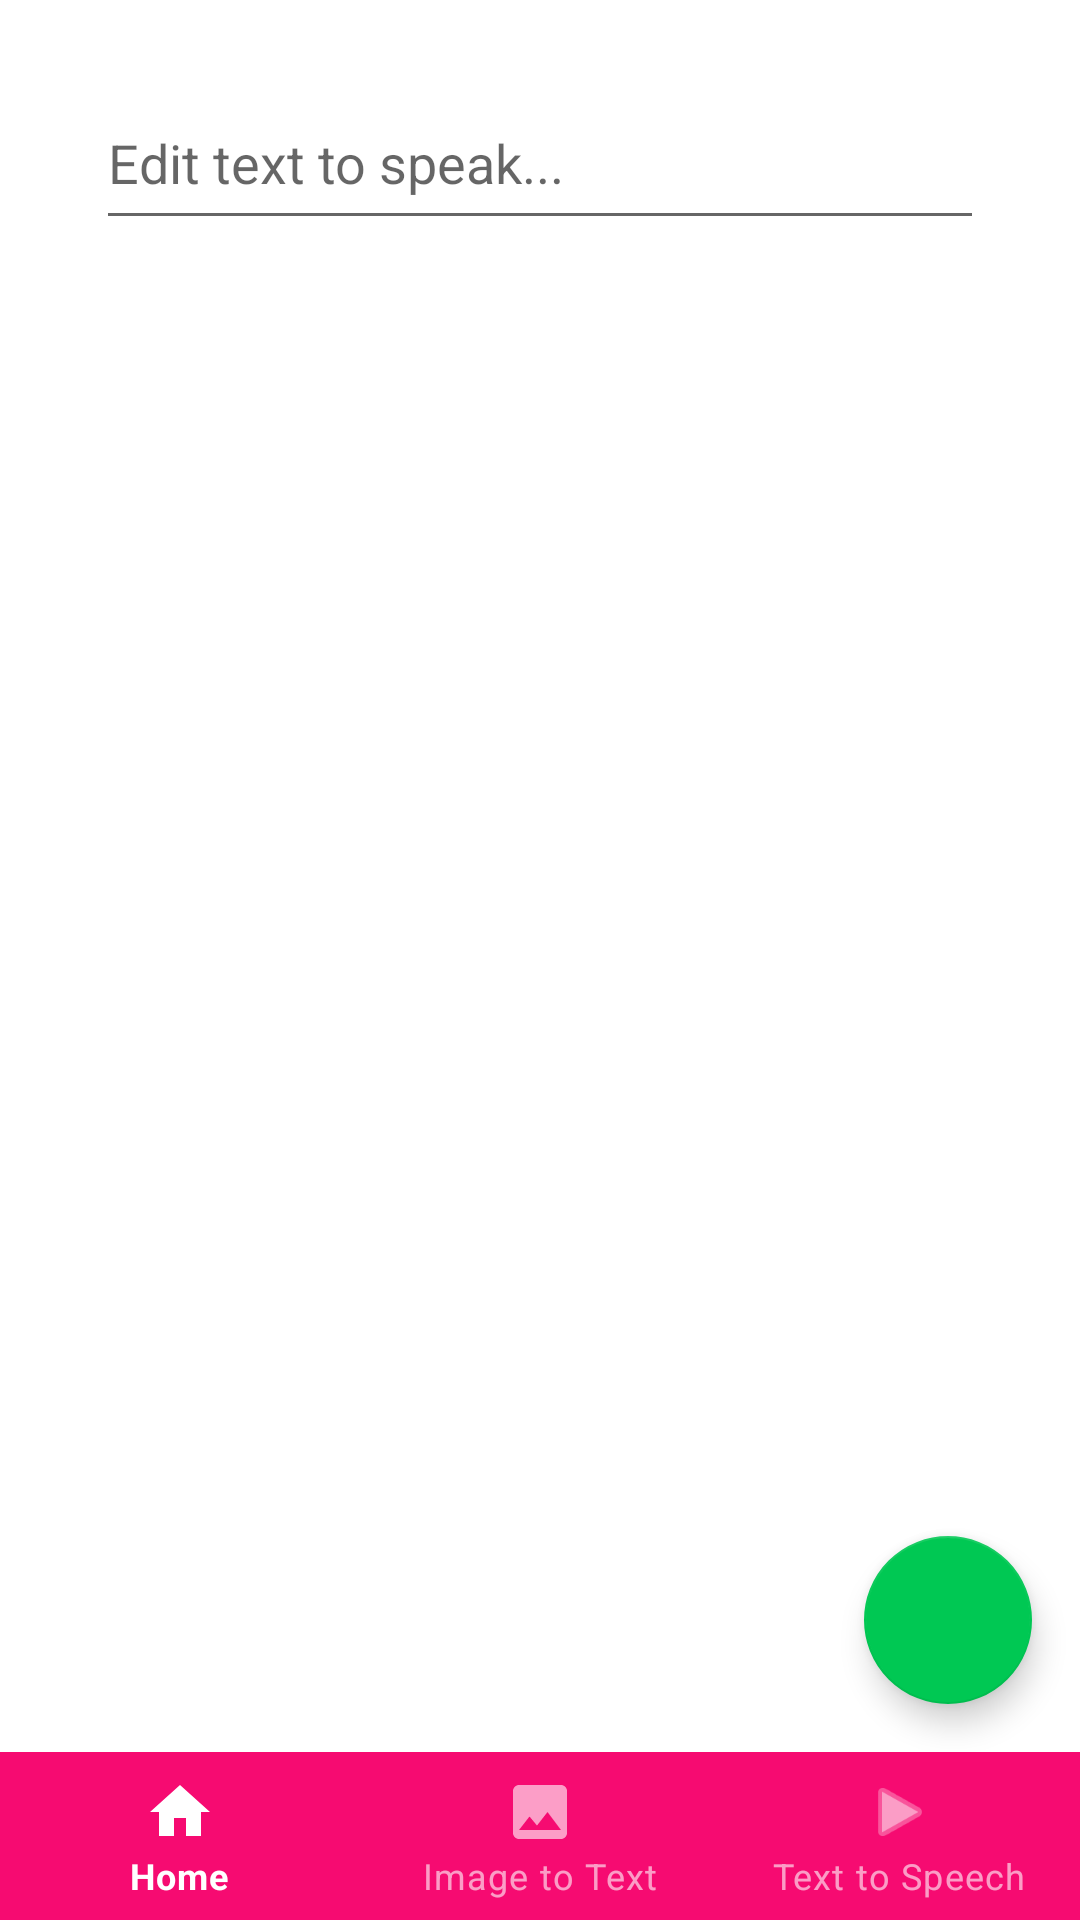

Produce the Android XML layout that renders to this screen, including the resource entries it uses.
<!-- AndroidManifest.xml: application theme Theme.Watchmereadit -->
<!-- res/layout/activity_text_to_speech.xml -->
<?xml version="1.0" encoding="utf-8"?>
<androidx.constraintlayout.widget.ConstraintLayout xmlns:android="http://schemas.android.com/apk/res/android"
    xmlns:app="http://schemas.android.com/apk/res-auto"
    xmlns:tools="http://schemas.android.com/tools"
    android:layout_width="match_parent"
    android:layout_height="match_parent"
    tools:context=".TextToSpeechActivity">

    <ScrollView
        android:layout_width="0dp"
        android:layout_height="0dp"
        android:layout_marginStart="16dp"
        android:layout_marginTop="16dp"
        android:layout_marginEnd="16dp"
        android:layout_marginBottom="16dp"
        app:layout_constraintBottom_toTopOf="@+id/linearLayout3"
        app:layout_constraintEnd_toEndOf="parent"
        app:layout_constraintStart_toStartOf="parent"
        app:layout_constraintTop_toTopOf="parent">

        <EditText
            android:id="@+id/editSpeechText"
            android:layout_width="match_parent"
            android:layout_height="wrap_content"
            android:layout_marginStart="16dp"
            android:layout_marginTop="16dp"
            android:layout_marginEnd="16dp"
            android:ems="10"
            android:gravity="start|top"
            android:hint="@string/editSpeechText"
            android:inputType="textMultiLine"
            android:minHeight="48dp"
            app:layout_constraintEnd_toEndOf="parent"
            app:layout_constraintStart_toStartOf="parent"
            app:layout_constraintTop_toTopOf="parent" />

    </ScrollView>

    <LinearLayout
        android:id="@+id/linearLayout3"
        android:layout_width="match_parent"
        android:layout_height="wrap_content"
        app:layout_constraintBottom_toBottomOf="parent">

        <com.google.android.material.bottomnavigation.BottomNavigationView
            android:id="@+id/bottom_navigation"
            style="@style/Widget.MaterialComponents.BottomNavigationView.Colored"
            android:layout_width="match_parent"
            android:layout_height="wrap_content"
            app:menu="@menu/bottom_navigation_menu" />

    </LinearLayout>


    <com.google.android.material.floatingactionbutton.FloatingActionButton
        android:id="@+id/readTextButton"
        android:layout_width="wrap_content"
        android:layout_height="wrap_content"
        android:layout_gravity="bottom|right"
        android:layout_margin="16dp"
        android:layout_marginEnd="16dp"
        android:layout_marginBottom="16dp"
        android:contentDescription="@string/readTextButton"
        app:layout_constraintBottom_toTopOf="@+id/linearLayout3"
        app:layout_constraintEnd_toEndOf="parent"
        app:srcCompat="@drawable/ic_baseline_record_voice_over_24" />

</androidx.constraintlayout.widget.ConstraintLayout>
<!-- resources referenced by this layout -->
<resources>
  <string name="editSpeechText">Edit text to speak...</string>
  
      // Bottom navigation menu
  <string name="readTextButton">Read text</string>
  <style name="Theme.Watchmereadit" parent="Theme.MaterialComponents.DayNight.DarkActionBar">
          
          <item name="colorPrimary">@color/pink_500</item>
          <item name="colorPrimaryVariant">@color/pink_700</item>
          <item name="colorOnPrimary">@color/white</item>
          
          <item name="colorSecondary">@color/green_A700</item>
          <item name="colorSecondaryVariant">@color/green_700</item>
          <item name="colorOnSecondary">@color/white</item>
          
          <item name="android:statusBarColor" tools:targetApi="l">?attr/colorPrimaryVariant</item>
          
      </style>
  <color name="pink_500">#f60b71</color>
  <color name="pink_700">#CE0867</color>
  <color name="white">#FFFFFFFF</color>
  <color name="green_A700">#00C853</color>
  <color name="green_700">#00a13c</color>
</resources>
